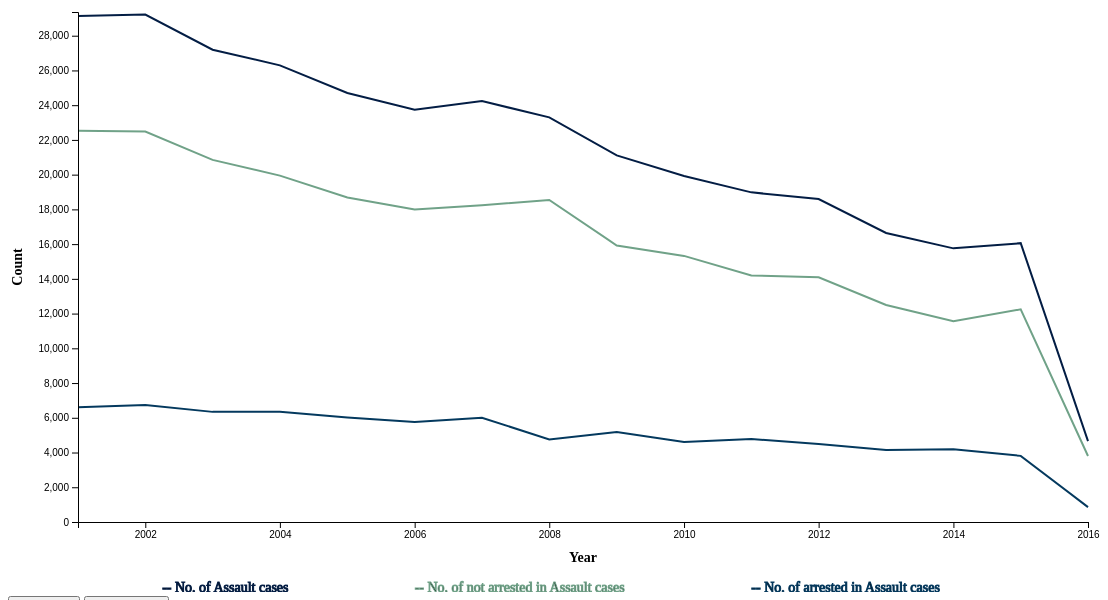
D3 v4 page, settled after 480 driven frames (8 s of simulated time); the page loaded 1 data file(s).


        document.getElementById("myButton").onclick = function () {
            location.href = "pieChart.html";
        };
     

         document.getElementById("myBtn").onclick = function () {
             location.href = "../index.html";
         };
     
// ── ../js/multiLineChart.js
// import d3 from 'd3';

const margin = {
  top: 20, right: 20, bottom: 70, left: 70,
};


const width = 1100 - margin.left - margin.right;


const height = 600 - margin.top - margin.bottom;

const parseTime = d3.timeParse('%Y');

const x = d3.scaleTime().range([0, width]);
const y = d3.scaleLinear().range([height, 0]);

//Defining value for Plotting lines.

const valueline1 = d3.line()
  .x(d => x(d.Year))
  .y(d => y(d.AssaultCases));

const valueline2 = d3.line()
  .x(d => x(d.Year))
  .y(d => y(d.Arrested));

const valueline3 = d3.line()
  .x(d => x(d.Year))
  .y(d => y(d.NotArrested));

const svg = d3.select('body').append('svg')
  .attr('width', width + margin.left + margin.right)
  .attr('height', height + margin.top + margin.bottom);

const group = svg.append('g')
  .attr('transform',
    `translate(${margin.left},${margin.top})`);

d3.json('../json/outputassault.json', (error, data) => {
  if (error) throw error;

  //looping through data.
  data.forEach((d) => {
    d.Year = parseTime(d.Year);
    d.Arrested = +d.Arrested;
    d.AssaultCases = +d.AssaultCases;
    d.NotArrested = +d.NotArrested;
  });

  //setting the range and domains of axis.
  x.domain(d3.extent(data, d => d.Year));

  y.domain([0, d3.max(data, d => d.AssaultCases) * 1.005]);

  // Add the valueline path.
  group.append('path')
    .data([data])
    .attr('class', 'line1')
    .attr('d', valueline1);
  group.append('path')
    .data([data])
    .attr('class', 'line2')
    .attr('d', valueline2);

  group.append('path')
    .data([data])
    .attr('class', 'line3')
    .attr('d', valueline3);

  // Add Legends
  group.append('g')
    .attr('transform', `translate(0,${height})`)
    .call(d3.axisBottom(x));

  group.append('text')
    .attr('transform', `translate(${width / 12} ,${height + margin.bottom})`)
    .style('text-anchor', 'start')
    .style('stroke', '#031D44')
    .text(' -- No. of Assault cases')
    .attr('font-size', '14px');
  group.append('text')
    .attr('transform', `translate(${width / 3} ,${height + margin.bottom})`)
    .style('text-anchor', 'start')
    .style('stroke', '#70A288')
    .text(' -- No. of not arrested in Assault cases')
    .attr('font-size', '14px');
  group.append('text')
    .attr('transform', `translate(${width / 1.5} ,${height + margin.bottom})`)
    .style('text-anchor', 'start')
    .style('stroke', '#04395E')
    .text(' -- No. of arrested in Assault cases')
    .attr('font-size', '14px');

  // Add the text label for the x axis
  group.append("text")
    .attr("transform", "translate(" + (width / 2) + " ," + (height + margin.bottom - 30) + ")")
    .style("text-anchor", "middle")
    .text("Year")
    .attr("font-size", "14px")
    .attr("font-weight", "bold");


  // Add the Y Axis
  group.append('g')
    .call(d3.axisLeft(y));

  group.append('text')
    .attr('transform', 'rotate(-90)')
    .attr('y', 0 - margin.left)
    .attr('x', 0 - (height / 2))
    .attr('dy', '1em')
    .style('text-anchor', 'middle')
    .text('Count')
    .attr('font-size', '14px')
    .attr('font-weight', 'bold');

  // console.log(data);

  // const colors = ['#031D44', '#70A288','#04395E'];

  // const legend = svg.selectAll('.legend')
  //   .data(colors)
  //   .enter().append('g')
  //   .attr('class', 'legend')
  //   .attr('transform', (d, i) => `translate(30,${i * 19})`);

  // legend.append('rect')
  //   .attr('x', width - 18)
  //   .attr('width', 18)
  //   .attr('height', 18)
  //   .style('fill', (d, i) => colors.slice()[i]);

  // legend.append('text')
  //   .attr('x', width + 5)
  //   .attr('y', 9)
  //   .attr('dy', '.35em')
  //   .style('text-anchor', 'start')
  //   .text((d, i) => {
  //     switch (i) {
  //       case 0: return '-- No. of Assault cases';
  //       case 1: return '-- No. of not arrested in Assault cases'
  //       case 2: return '-- No. of not arrested in Assault cases';
  //     }
  //   });



});


### data: ../json/outputassault.json
[
 {
  "Year": "2001",
  "AssaultCases": 29138,
  "Arrested": 6611,
  "NotArrested": 22527
 },
 {
  "Year": "2002",
  "AssaultCases": 29219,
  "Arrested": 6732,
  "NotArrested": 22487
 },
 {
  "Year": "2003",
  "AssaultCases": 27193,
  "Arrested": 6341,
  "NotArrested": 20852
 },
 {
  "Year": "2004",
  "AssaultCases": 26294,
  "Arrested": 6349,
  "NotArrested": 19945
 },
 {
  "Year": "2005",
  "AssaultCases": 24703,
  "Arrested": 6020,
  "NotArrested": 18683
 },
 {
  "Year": "2006",
  "AssaultCases": 23740,
  "Arrested": 5752,
  "NotArrested": 17988
 },
 {
  "Year": "2007",
  "AssaultCases": 24235,
  "Arrested": 6003,
  "NotArrested": 18232
 },
 {
  "Year": "2008",
  "AssaultCases": 23299,
  "Arrested": 4754,
  "NotArrested": 18545
 },
 "... 8 more items"
]